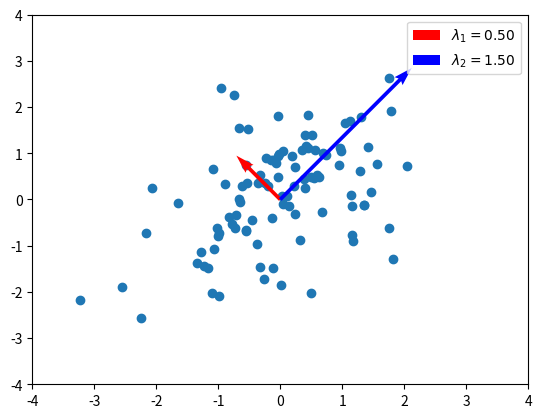

This figure's Python source:
# use the following if running in VS Code
# %matplotlib ipympl
import matplotlib.pyplot as plt
from matplotlib.animation import FuncAnimation
import numpy as np

N = 2
P = 100
rho = 0.5  # vary this and see how fast the algorithm converges!
rule = 'oja'  # 'hebbian' or 'normalize' or 'oja'
save_results = False

cov = [[1, rho], [rho, 1]]
X = np.random.multivariate_normal([0, 0], cov, P)
eigvals, eigvecs = np.linalg.eigh(cov)

# plot all of the points and the two eigenvectors
plt.scatter(X[:, 0], X[:, 1])
plt.quiver([0], [0], [eigvecs[0, 0]], [eigvecs[1, 0]], color=['r'], scale=4 * (1 / eigvals[0]), label=rf'$\lambda_1 = {eigvals[0]:.2f}$')
plt.quiver([0], [0], [eigvecs[0, 1]], [eigvecs[1, 1]], color=['b'], scale=4 * (1 / eigvals[1]), label=rf'$\lambda_2 = {eigvals[1]:.2f}$')
plt.legend()
plt.xlim(-4, 4)
plt.ylim(-4, 4)
plt.show()

fig = plt.figure()

w = np.random.randn(N) / np.sqrt(N)
lr = 0.03

def update(i):
    global w
    x = X[i]
    y = w @ x
    if rule == 'hebbian':
        w += lr * y * x
    elif rule == 'normalize':
        w += lr * y * x
        w /= np.linalg.norm(w)
    elif rule == 'oja':
        w += lr * (y*x - y*y * w)
    else:
        raise ValueError('unknown rule')

    plt.cla()

    # highlight the current point
    plt.scatter(X[:i, 0], X[:i, 1], color='gray')
    plt.scatter(X[i, 0], X[i, 1], color='red')
    plt.scatter(X[i+1:, 0], X[i+1:, 1], color='gray')

    # plot the current w and the two eigenvectors
    plt.quiver([0], [0], [eigvecs[0, 0]], [eigvecs[1, 0]], color=['r'], scale=4 * (1 / eigvals[0]), label=rf'$\lambda_1 = {eigvals[0]:.2f}$')
    plt.quiver([0], [0], [eigvecs[0, 1]], [eigvecs[1, 1]], color=['b'], scale=4 * (1 / eigvals[1]), label=rf'$\lambda_2 = {eigvals[1]:.2f}$')
    plt.quiver([0], [0], [w[0]], [w[1]], color=['g'], scale=4, label=rf'$||w||_2 = {np.linalg.norm(w):.2f}$')
    plt.legend()
    plt.xlim(-4, 4)
    plt.ylim(-4, 4)

ani = FuncAnimation(fig, update, frames=P, interval=100)
plt.show()

if save_results:
    ani.save(f'results/{rule}.gif', writer='ffmpeg', fps=10)